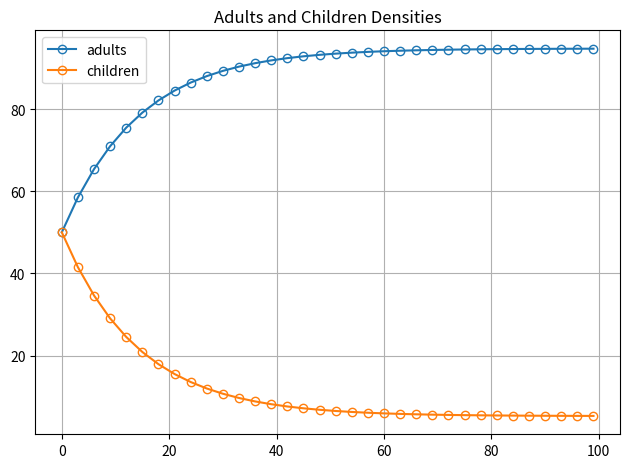

Reproduce this figure in Python.
def discrete_simulation(
    func,
    state: list,
    parameters: list,
    timesteps: int,
    step: int = 1,
    start=0,
):
    values = [state]
    times = [t for t in range(start, timesteps + 1, step)]
    for _ in times[1:]:
        values.append(func(state, parameters))
        state = values[-1]

    return [list(i) for i in list(zip(*values))]


if __name__ == "__main__":
    import matplotlib.pyplot as plt

    def density(n0, params):
        a0, c0 = n0
        alpha, beta, gamma = params
        a_new = (1 - alpha) * a0 + gamma * c0
        c_new = (1 - gamma) * c0 + beta * a0
        return a_new, c_new

    a0 = 50  # initial adults
    c0 = 50  # initial children
    alpha = 0.01  # adults death rate
    beta = 0.01  # children birth rate
    gamma = 0.18  # children to adults rate
    years = 100
    step = 3

    adults, children = discrete_simulation(
        density, [a0, c0], [alpha, beta, gamma], years, step
    )
    print(f"adults final density: {adults[-1]:.2f}")
    print(f"children final density: {children[-1]:.2f}")

    times = [t for t in range(0, years + 1, 3)]
    plt.figure(dpi=150)
    plt.title("Adults and Children Densities")
    plt.plot(times, adults, marker="o", mfc="none", label="adults")
    plt.plot(times, children, marker="o", mfc="none", label="children")
    plt.grid()
    plt.legend()
    plt.tight_layout()
    plt.show()
